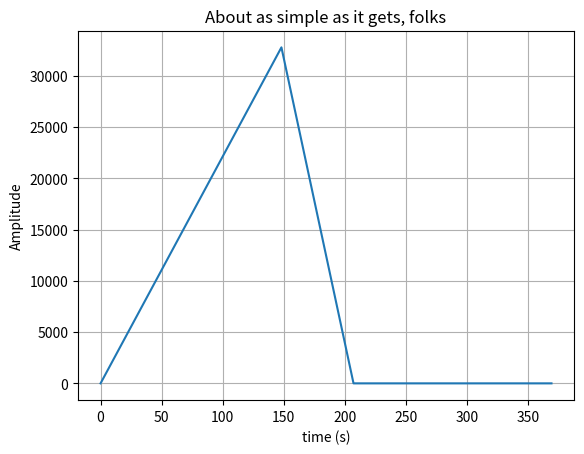
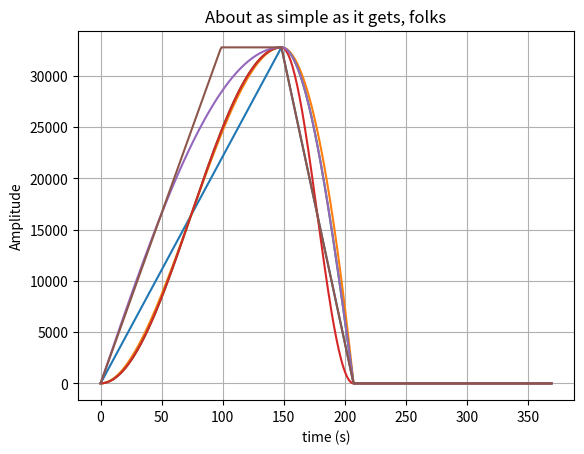

These charts were generated, in order, by the following Python code:
import math
import numpy as np
import scipy.io.wavfile as wav
import matplotlib.pyplot as plt

# Start with implementing Rosenbergs models from 1971
# "Effect of Glottal Pulse Shape on the Quality of Natural Vowels"
# What is useful output?
# Could use as a command line application.
# How is this used as a module? e.g. with a vocal tract model.

###############################################################################
# Rosenberg Variables

wav_length = 5.0 # Specify the length of the .Wav file in seconds

amplitude = 32767 # Using 16 Bit PCM. This is 'a' in the original paper
sample_rate = 44100 #
fundamental_frequency = 119 #

period_samples = sample_rate // fundamental_frequency # No. of samples used for one period

positive_slope = 0.40
negative_slope = 0.16

Tp = int(positive_slope * period_samples) # duration of slope in samples 
Tn = int(negative_slope * period_samples) # duration of slope in samples
To = int(period_samples - Tp - Tn)

print(Tp, Tn, To)
print(Tp + Tn + To)
print(period_samples)

###############################################################################
# Rosenberg pulse functions

def rosenberg_a():
    
    data = []
    
    for i in range(0, Tp): # 0 < t <= Tp
        data.append(amplitude * (i / Tp))

    for i in range(Tp, Tp + Tn): #Tp <= t <= Tp + Tn
        data.append(amplitude * (1 - ((i-Tp)/Tn)))

    for i in range(Tp + Tn, period_samples):
        data.append(i*0)

    data = list(map(int, data))
    
    return data

def rosenberg_b():
    
    data = []

    for i in range(0, Tp): # While 0 < t <= Tp
        data.append(amplitude * ( 3 * (i/Tp) ** 2 - 2 * (i/Tp) ** 3))

    for i in range(Tp, Tp + Tn): # While Tp <= t <= Tp + Tn
        data.append(amplitude * (1 - ((i-Tp)/Tn)**2))

    for i in range(Tp + Tn, period_samples): # 
        data.append(i*0)

    data = list(map(int, data)) # Convert to integers
    
    return data

def rosenberg_c():
    
    data = []
    
    for i in range(0, Tp): # While 0 < t <= Tp
        data.append(    (amplitude/2.0) * (1 - math.cos((i/Tp) * math.pi)       ))

    for i in range(Tp, Tp + Tn): # While Tp <= t <= Tp + Tn
        data.append( amplitude * math.cos( ((i-Tp)/Tn) * (math.pi/2) ) )
    
    for i in range(Tp + Tn, period_samples): # 
        data.append(i*0)

    data = list(map(int, data)) # Convert to integers
    
    return data

def rosenberg_d():
    
    data = []
    
    for i in range(0, Tp): # While 0 < t <= Tp
        data.append(    (amplitude/2.0) * (1 - math.cos((i/Tp) * math.pi)       ))

    for i in range(Tp, Tp + Tn): # While Tp <= t <= Tp + Tn
        data.append( (amplitude / 2) * ( 1 + math.cos( ((i-Tp)/Tn) * (math.pi) ) ) )

    for i in range(Tp + Tn, period_samples): # 
        data.append(i*0)

    data = list(map(int, data)) # Convert to integers
    
    return data

rosenberg_d()

def rosenberg_e():
    
    data = []
    
    for i in range(0, Tp): # While 0 < t <= Tp
        data.append(  amplitude * math.sin((i/Tp) * (math.pi/2))       )

    for i in range(Tp, Tp + Tn): # While Tp <= t <= Tp + Tn
        data.append(amplitude * math.cos(((i-Tp)/Tn) * (math.pi/2) ) )
    
    for i in range(Tp + Tn, period_samples): # 
        data.append(i*0)

    data = list(map(int, data)) # Convert to integers
    
    return data

def rosenberg_f():
    
    data = []
    
    for i in range(0, Tp): # While 0 < t <= Tp
        if (3*amplitude/2) * (i/Tp) < amplitude:
            data.append((3*amplitude/2) * (i/Tp))
        else:
            data.append(amplitude)

    for i in range(Tp, Tp + Tn): # While Tp <= t <= Tp + Tn
        data.append((amplitude) * (1- ((i - Tp)/Tn ) ))
    
    for i in range(Tp + Tn, period_samples): # 
        data.append(i*0)

    data = list(map(int, data)) # Convert to integers
    
    return data

###############################################################################
# Pulse trains

def pulse_train():
    pass

###############################################################################
# LF model

def lf():
    pass

# Flanagan

def flanagan_landgraf():
    pass

def ishizaka_flanagan():
    pass


###############################################################################
# Helper functions

def make_wav():
    
    buffer = rosenberg_f()

    iterations = int((sample_rate * wav_length) / period_samples) # calculate number of times need to use buffer

    b = np.asarray(buffer, dtype=np.int16) # Sets data type to int16 for 16 Bit PCM
    
    a = np.tile(b, iterations) # Use tile function to duplicate the buffer
    
    print(iterations)
    print(a.size)

    print('WARNING: File will be short by ', 
        int(sample_rate * wav_length) - a.size, 'samples')

    wav.write('test_fa.wav', sample_rate, a) # Writes the numpy array to a .wav file

make_wav()

###############################################################################
# Plotting functions

def make_plot():
    fig, ax = plt.subplots()
    ax.plot(rosenberg_a())

    ax.set(xlabel='time (s)', ylabel='Amplitude',
       title='About as simple as it gets, folks')
    ax.grid()

    #fig.savefig("test.png")
    plt.show()

make_plot()

def plot_all():
    fig, ax = plt.subplots()
    ax.plot(rosenberg_a())
    ax.plot(rosenberg_b())
    ax.plot(rosenberg_c())
    ax.plot(rosenberg_d())
    ax.plot(rosenberg_e())
    ax.plot(rosenberg_f())

    ax.set(xlabel='time (s)', ylabel='Amplitude',
       title='About as simple as it gets, folks')
    ax.grid()

    #fig.savefig("test.png")
    plt.show()

plot_all()